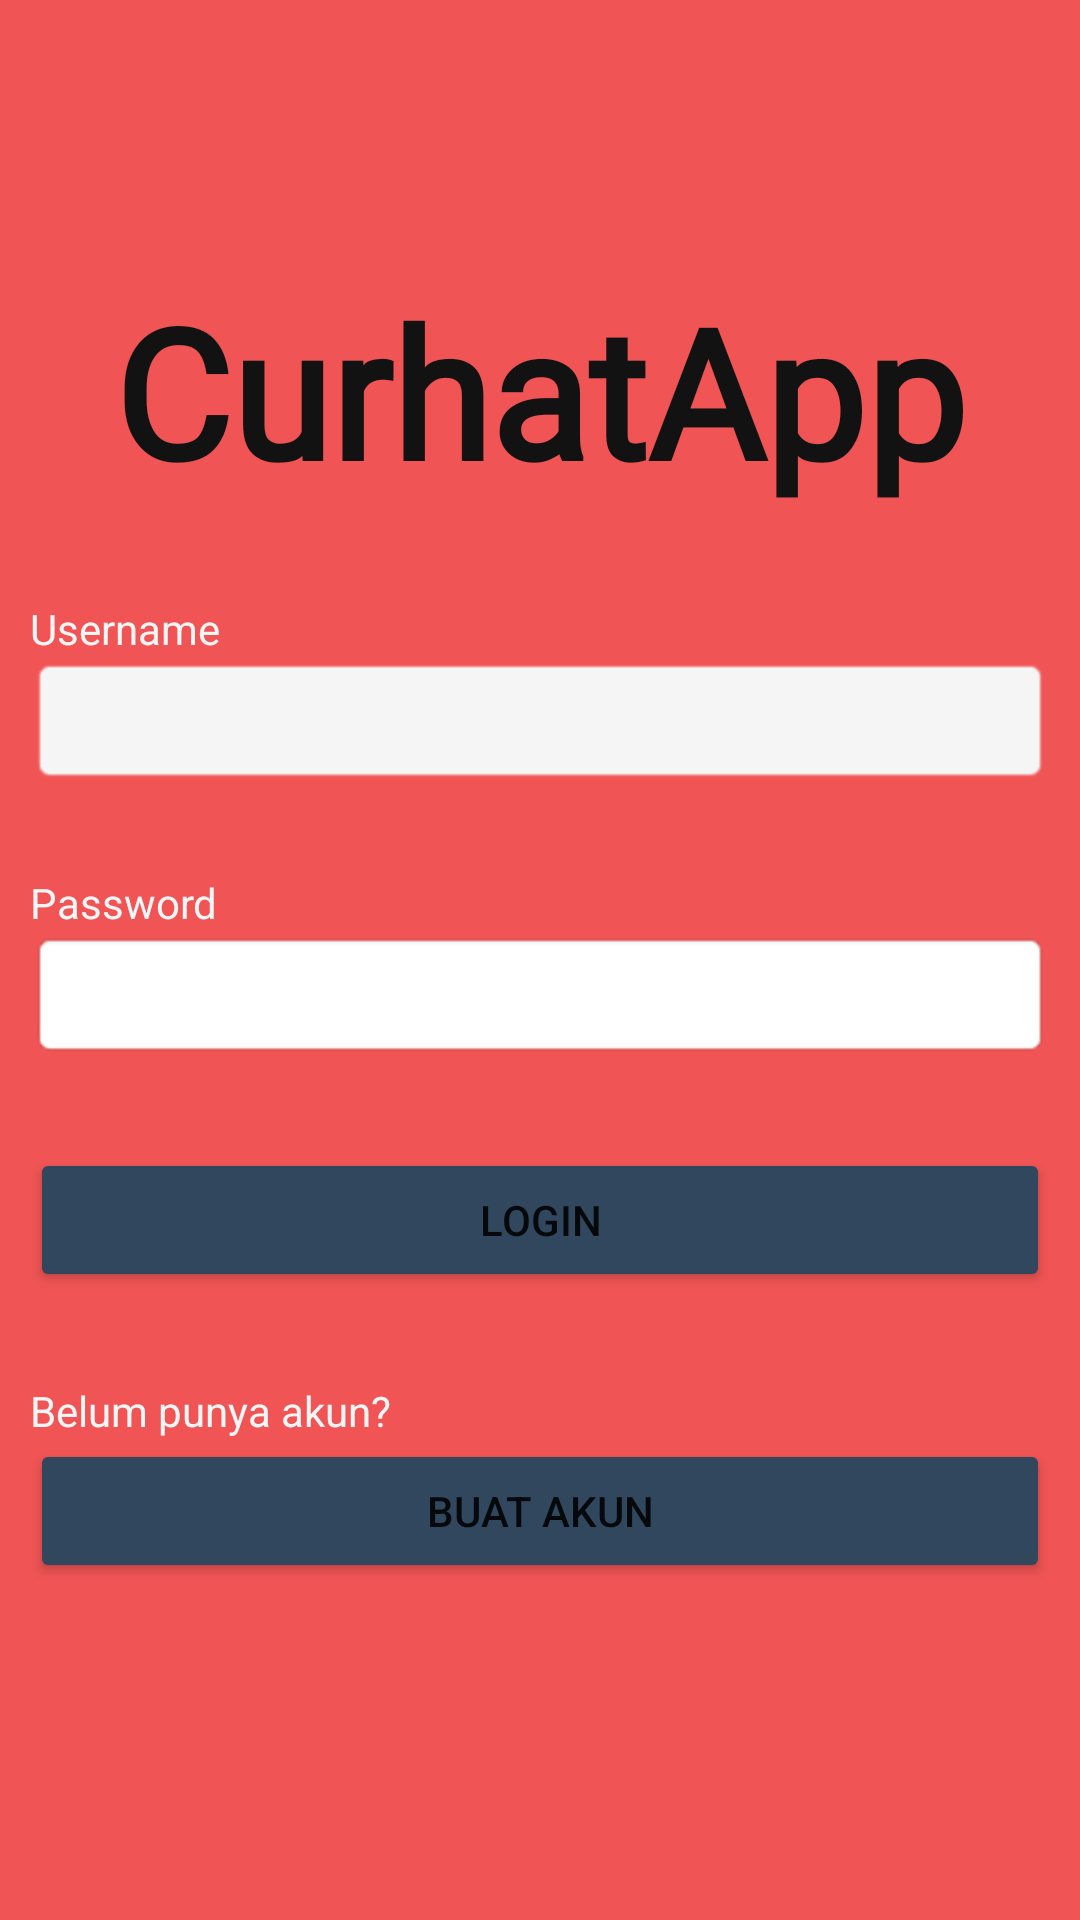

Produce the Android XML layout that renders to this screen, including the resource entries it uses.
<!-- AndroidManifest.xml: application theme Theme.AppCatatan -->
<!-- res/layout/activity_login.xml -->
<?xml version="1.0" encoding="utf-8"?>
<LinearLayout xmlns:android="http://schemas.android.com/apk/res/android"
    xmlns:app="http://schemas.android.com/apk/res-auto"
    xmlns:tools="http://schemas.android.com/tools"
    android:layout_width="match_parent"
    android:layout_height="match_parent"
    android:background="#F05454"
    android:backgroundTint="#F05454"
    android:orientation="vertical"
    android:paddingLeft="10dp"
    android:paddingTop="10dp"
    android:paddingRight="10dp"
    android:paddingBottom="10dp"
    tools:context=".LoginActivity">

    <TextView
        android:id="@+id/textView7"
        android:layout_width="match_parent"
        android:layout_height="wrap_content"
        android:layout_marginTop="80dp"
        android:fontFamily="@font/chewy"
        android:text="CurhatApp"
        android:textAlignment="center"
        android:textColor="#121212"
        android:textSize="60sp"
        android:textStyle="bold" />

    <TextView
        android:id="@+id/textView4"
        android:layout_width="match_parent"
        android:layout_height="wrap_content"
        android:layout_marginTop="30dp"
        android:text="Username"
        android:textColor="#F5F5F5" />

    <EditText
        android:id="@+id/editLoginUsername"
        android:layout_width="match_parent"
        android:layout_height="wrap_content"
        android:background="@android:drawable/editbox_background_normal"
        android:backgroundTint="#F5F5F5"
        android:ems="10"
        android:inputType="textPersonName"
        android:paddingLeft="10dp"
        android:paddingTop="5dp"
        android:paddingRight="10dp"
        android:paddingBottom="5dp"
        android:textSize="24sp" />

    <TextView
        android:id="@+id/textView5"
        android:layout_width="match_parent"
        android:layout_height="wrap_content"
        android:layout_marginTop="30dp"
        android:text="Password"
        android:textColor="#F5F5F5" />

    <EditText
        android:id="@+id/editLoginPassword"
        android:layout_width="match_parent"
        android:layout_height="wrap_content"
        android:background="@android:drawable/editbox_background"
        android:ems="10"
        android:inputType="textPassword"
        android:paddingLeft="10dp"
        android:paddingTop="5dp"
        android:paddingRight="10dp"
        android:paddingBottom="5dp"
        android:textSize="24sp" />

    <Button
        android:id="@+id/button3"
        android:layout_width="match_parent"
        android:layout_height="wrap_content"
        android:layout_marginTop="30dp"
        android:backgroundTint="#30475E"
        android:onClick="Login"
        android:text="Login" />

    <TextView
        android:id="@+id/textView6"
        android:layout_width="match_parent"
        android:layout_height="wrap_content"
        android:layout_marginTop="30dp"
        android:text="Belum punya akun?"
        android:textColor="#F5F5F5" />

    <Button
        android:id="@+id/button4"
        android:layout_width="match_parent"
        android:layout_height="wrap_content"
        android:backgroundTint="#30475E"
        android:onClick="keReg"
        android:text="BUAT AKUN" />
</LinearLayout>
<!-- resources referenced by this layout -->
<resources>
  <style name="Theme.AppCatatan" parent="Theme.MaterialComponents.DayNight.NoActionBar">
          
          <item name="colorPrimary">@color/purple_500</item>
          <item name="colorPrimaryVariant">@color/purple_700</item>
          <item name="colorOnPrimary">@color/white</item>
          
          <item name="colorSecondary">@color/teal_200</item>
          <item name="colorSecondaryVariant">@color/teal_700</item>
          <item name="colorOnSecondary">@color/black</item>
          
          <item name="android:statusBarColor" tools:targetApi="l">?attr/colorPrimaryVariant</item>
          
  
      </style>
  <!-- not gathered from this repository: default colours our renderer supplied (Android Studio template values) -->
  <color name="purple_500">#FF6200EE</color>
  <color name="purple_700">#FF3700B3</color>
  <color name="teal_200">#FF03DAC5</color>
  <color name="teal_700">#FF018786</color>
  <color name="black">#FF000000</color>
  <color name="white">#FFFFFFFF</color>
</resources>
